3-way image classification set "defect_type" from GitHub (iz0301/AFRL-Capstone-2020); label vocabulary: eraser mark defect, none, pencil mark defect.

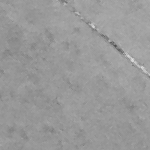
Label: none

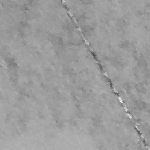
Label: eraser mark defect

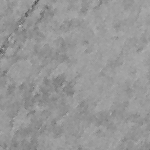
Label: none

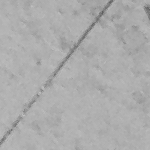
Label: pencil mark defect

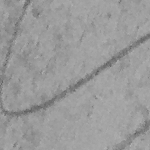
Label: pencil mark defect

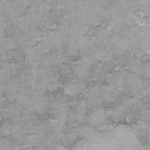
Label: eraser mark defect
